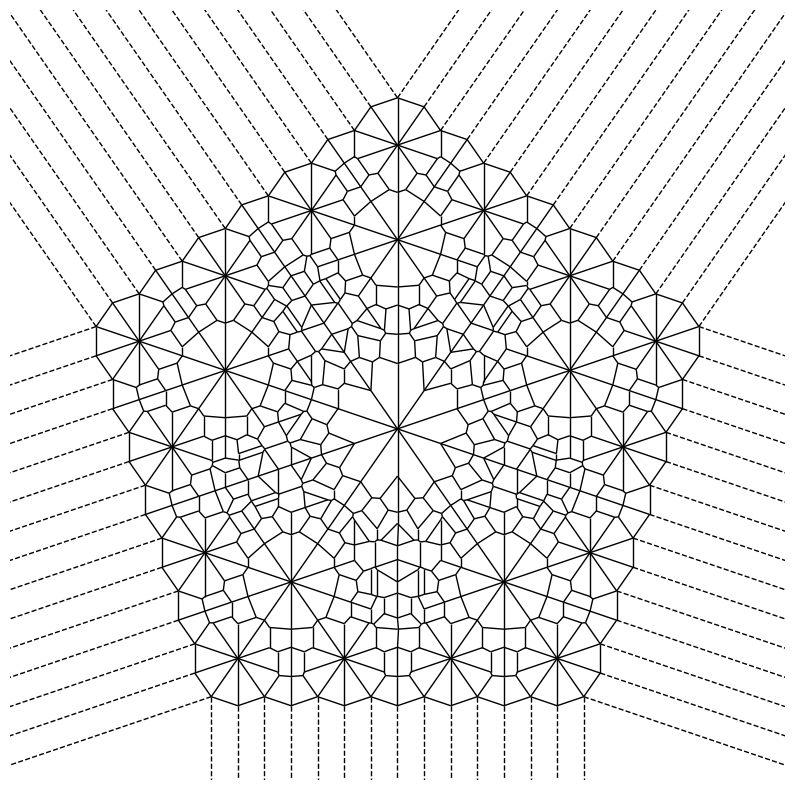

This figure's Python source:
from scipy.spatial import Voronoi, voronoi_plot_2d
import matplotlib.pyplot as plt
import numpy as np
import pandas as pd
from math import pi

"""This function creates mandalas (adaptation from fronkonstin R code)

Change the function _plotutils.py from scipy spatial functions.
In the line 225 of the code (highlighted on the link), change: linestyle = 'dashed' to linestyle = 'solid', and save the function.

Link to the scipy repository:
https://github.com/scipy/scipy/blob/master/scipy/spatial/_plotutils.py#L225

"""

#Modify the following parameters in order to get different figures
it = 4 #Number of iterations (how many times the equidistant points will be generated)
points = 5 #Number of points to draw
radius = 2 #Factor of expansion or compression
f1,f2 = 10,10 #Figure size

def MandalaPy(it,points,radius):
    angles = np.linspace(0,2*pi*(1-1/points), points) + pi/2
    x,y = 0,0
    df = pd.DataFrame([[x,y]], columns = ['x','y']) #Initial center
    #Itearate over centers
    for k in range(it):
        t1 = np.array([])
        t2 = np.array([])
        for i in range(df.shape[0]):
            t1 = np.append(t1,df['x'][i]+radius**(k)*np.cos(angles))
            t2 = np.append(t2,df['y'][i]+radius**(k)*np.sin(angles))
        df = pd.DataFrame(np.column_stack((t1,t2)), columns = ['x','y'])
    mandala = Voronoi(df)
    fig_size = plt.rcParams["figure.figsize"]
    fig_size[0], fig_size[1] = f1,f2
    voronoi_plot_2d(mandala, show_points = False, show_vertices = False, ), plt.axis('off'), plt.savefig('mandala1.png', dpi = 100)
    return plt.show()

print(MandalaPy(it,points,radius))
